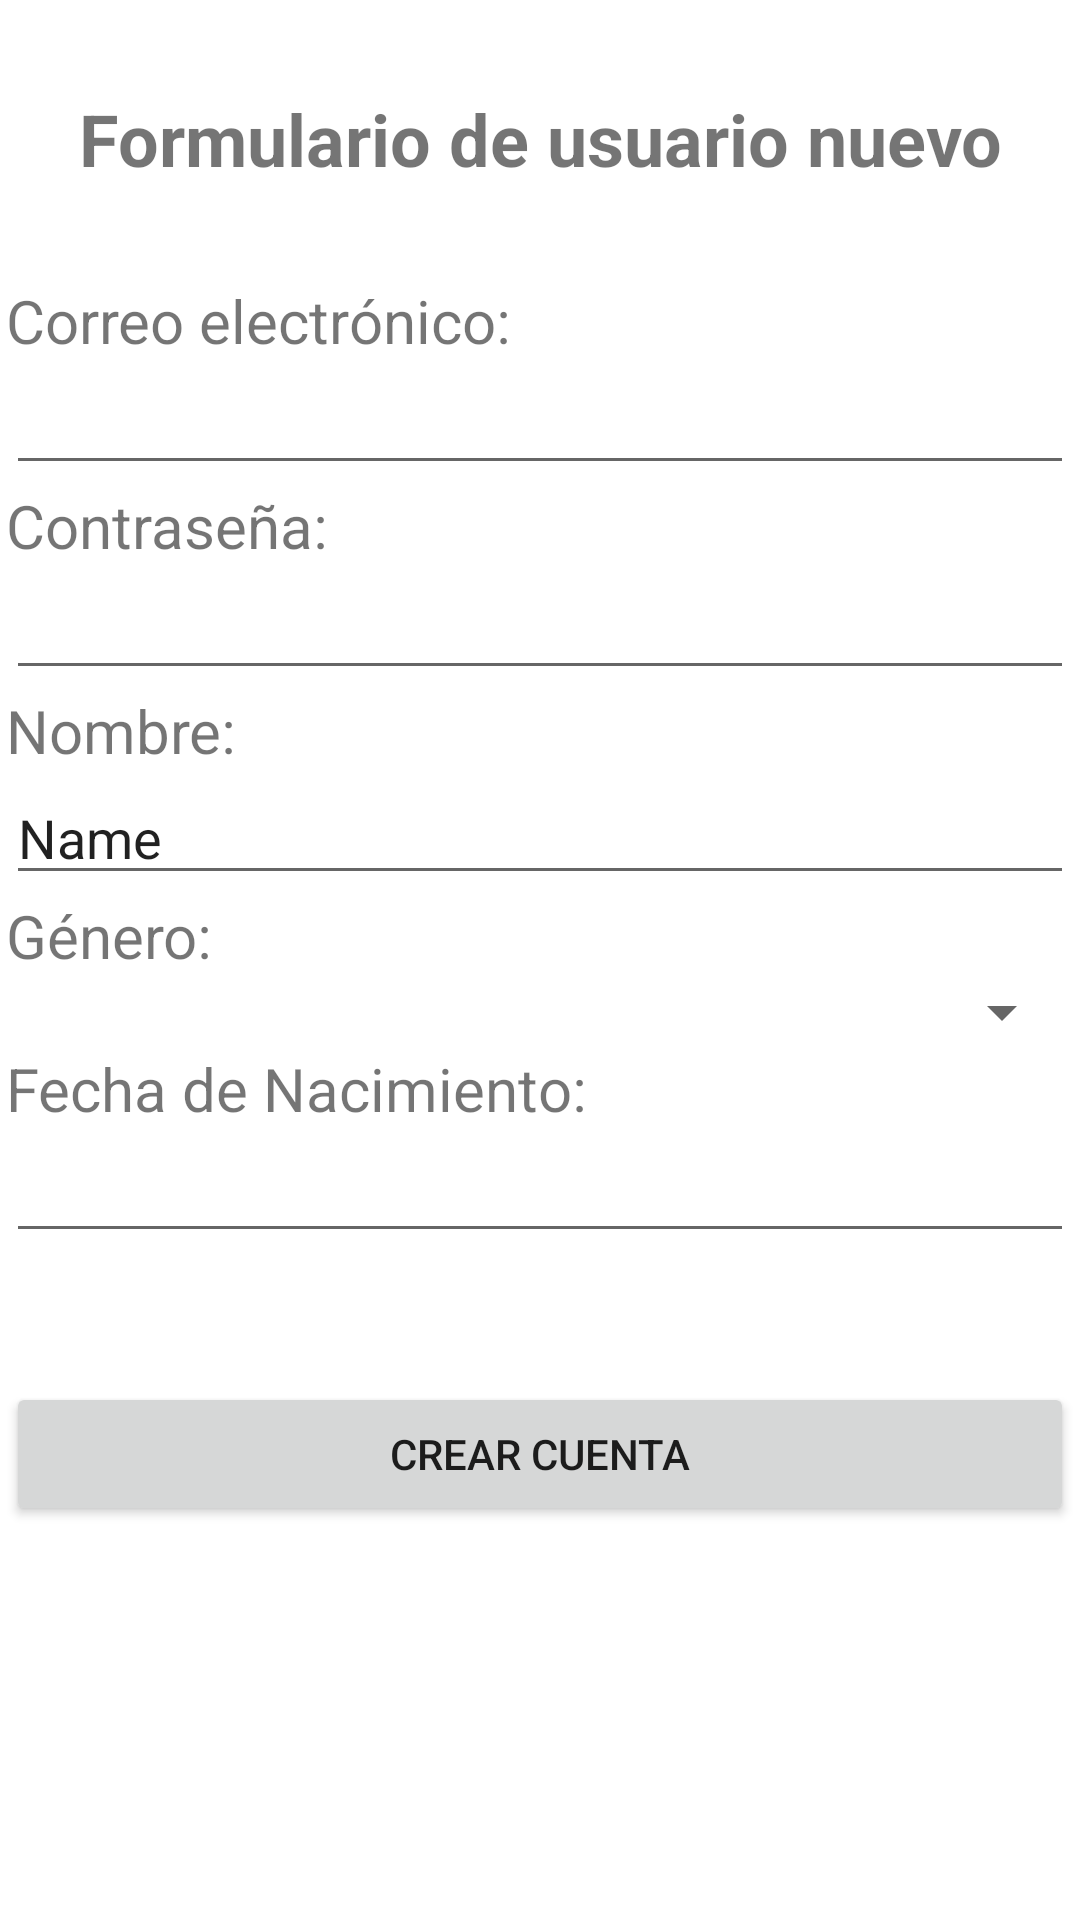

Write the Android layout XML for this screen, with the resource values it uses.
<!-- AndroidManifest.xml: application theme Theme.EvalN3 -->
<!-- res/layout/activity_crear_usuario.xml -->
<?xml version="1.0" encoding="utf-8"?>
<androidx.constraintlayout.widget.ConstraintLayout xmlns:android="http://schemas.android.com/apk/res/android"
    xmlns:app="http://schemas.android.com/apk/res-auto"
    xmlns:tools="http://schemas.android.com/tools"
    android:layout_width="match_parent"
    android:layout_height="match_parent"
    tools:context=".crearUsuario">

    <LinearLayout
        android:layout_width="356dp"
        android:layout_height="580dp"
        android:orientation="vertical"
        app:layout_constraintBottom_toBottomOf="parent"
        app:layout_constraintEnd_toEndOf="parent"
        app:layout_constraintStart_toStartOf="parent"
        app:layout_constraintTop_toTopOf="parent">

        <TextView
            android:id="@+id/textView4"
            android:layout_width="match_parent"
            android:layout_height="wrap_content"
            android:text="Formulario de usuario nuevo"
            android:textAlignment="center"
            android:textSize="24sp"
            android:textStyle="bold" />

        <Space
            android:layout_width="match_parent"
            android:layout_height="31dp" />

        <TextView
            android:id="@+id/textView5"
            android:layout_width="match_parent"
            android:layout_height="wrap_content"
            android:text="Correo electrónico:"
            android:textSize="20sp" />

        <EditText
            android:id="@+id/createEmail"
            android:layout_width="match_parent"
            android:layout_height="wrap_content"
            android:ems="10"
            android:inputType="textEmailAddress" />

        <TextView
            android:id="@+id/textView6"
            android:layout_width="match_parent"
            android:layout_height="wrap_content"
            android:text="Contraseña:"
            android:textSize="20sp" />

        <EditText
            android:id="@+id/createPassword"
            android:layout_width="match_parent"
            android:layout_height="wrap_content"
            android:ems="10"
            android:inputType="textPassword" />

        <TextView
            android:id="@+id/textView7"
            android:layout_width="match_parent"
            android:layout_height="wrap_content"
            android:text="Nombre:"
            android:textSize="20sp" />

        <EditText
            android:id="@+id/createName"
            android:layout_width="match_parent"
            android:layout_height="wrap_content"
            android:ems="10"
            android:inputType="textPersonName"
            android:text="Name" />

        <TextView
            android:id="@+id/textView8"
            android:layout_width="match_parent"
            android:layout_height="wrap_content"
            android:text="Género:"
            android:textSize="20sp" />

        <Spinner
            android:id="@+id/createGenre"
            android:layout_width="match_parent"
            android:layout_height="wrap_content"
            android:scrollbarSize="4dp" />

        <TextView
            android:id="@+id/textView9"
            android:layout_width="match_parent"
            android:layout_height="wrap_content"
            android:text="Fecha de Nacimiento:"
            android:textSize="20sp" />

        <EditText
            android:id="@+id/createBirthDate"
            android:layout_width="match_parent"
            android:layout_height="wrap_content"
            android:ems="10"
            android:inputType="date" />

        <Space
            android:layout_width="match_parent"
            android:layout_height="43dp" />

        <Button
            android:id="@+id/btn_createNewAccount"
            android:layout_width="match_parent"
            android:layout_height="wrap_content"
            android:text="Crear cuenta"
            android:onClick="crearNuevaCuenta"/>
    </LinearLayout>
</androidx.constraintlayout.widget.ConstraintLayout>
<!-- resources referenced by this layout -->
<resources>
  <style name="Theme.EvalN3" parent="Theme.MaterialComponents.DayNight.DarkActionBar">
          
          <item name="colorPrimary">@color/purple_500</item>
          <item name="colorPrimaryVariant">@color/purple_700</item>
          <item name="colorOnPrimary">@color/white</item>
          
          <item name="colorSecondary">@color/teal_200</item>
          <item name="colorSecondaryVariant">@color/teal_700</item>
          <item name="colorOnSecondary">@color/black</item>
          
          <item name="android:statusBarColor" tools:targetApi="l">?attr/colorPrimaryVariant</item>
          
      </style>
  <!-- not gathered from this repository: default colours our renderer supplied (Android Studio template values) -->
  <color name="purple_500">#FF6200EE</color>
  <color name="purple_700">#FF3700B3</color>
  <color name="teal_200">#FF03DAC5</color>
  <color name="teal_700">#FF018786</color>
  <color name="black">#FF000000</color>
  <color name="white">#FFFFFFFF</color>
</resources>
